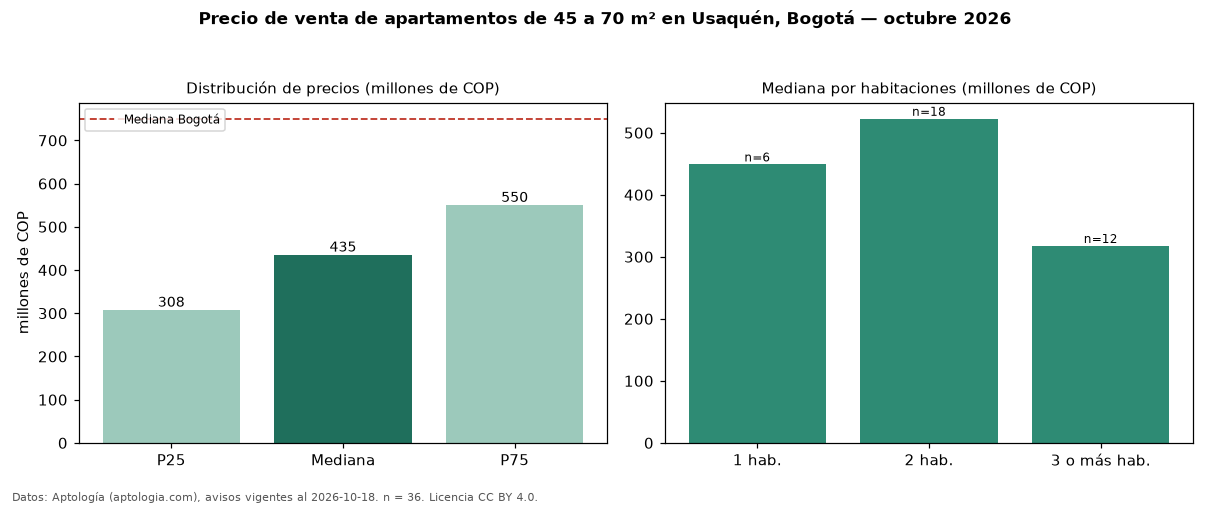

Source data for this figure (header and first rows):
seccion, metrica, valor, moneda, n
filtro, area2, de 45 a 70 m², , 36
precio, p25, 307500000, COP, 36
precio, mediana, 435000000, COP, 36
precio, p75, 550000000, COP, 36
precio, minimo, 210000000, COP, 36
precio, maximo, 854370000, COP, 36
m2, mediana_precio_m2, 8100721, COP, 36
m2, area_mediana_m2, 56.0, m2, 36
admin, mediana_admin_mes, 330000, COP, 27
banos, mediana_banos, 2.0, , 
parqueadero, pct_con_parqueadero, 69.7, %, 33
estrato, estrato_mas_frecuente, 3, , 36
habitaciones, 1, 448920000, COP, 6
habitaciones, 2, 522500000, COP, 18
habitaciones, 3+, 317500000, COP, 12
ciudad, mediana_ciudad_referencia, 750000000, COP, 
ciudad, mediana_m2_ciudad, 7261905, COP, 
fuente, fecha_datos, 2026-10-18, , 
fuente, atribucion, https://www.aptologia.com/venta/bogota/u…, , 
fuente, licencia, CC BY 4.0, , 
